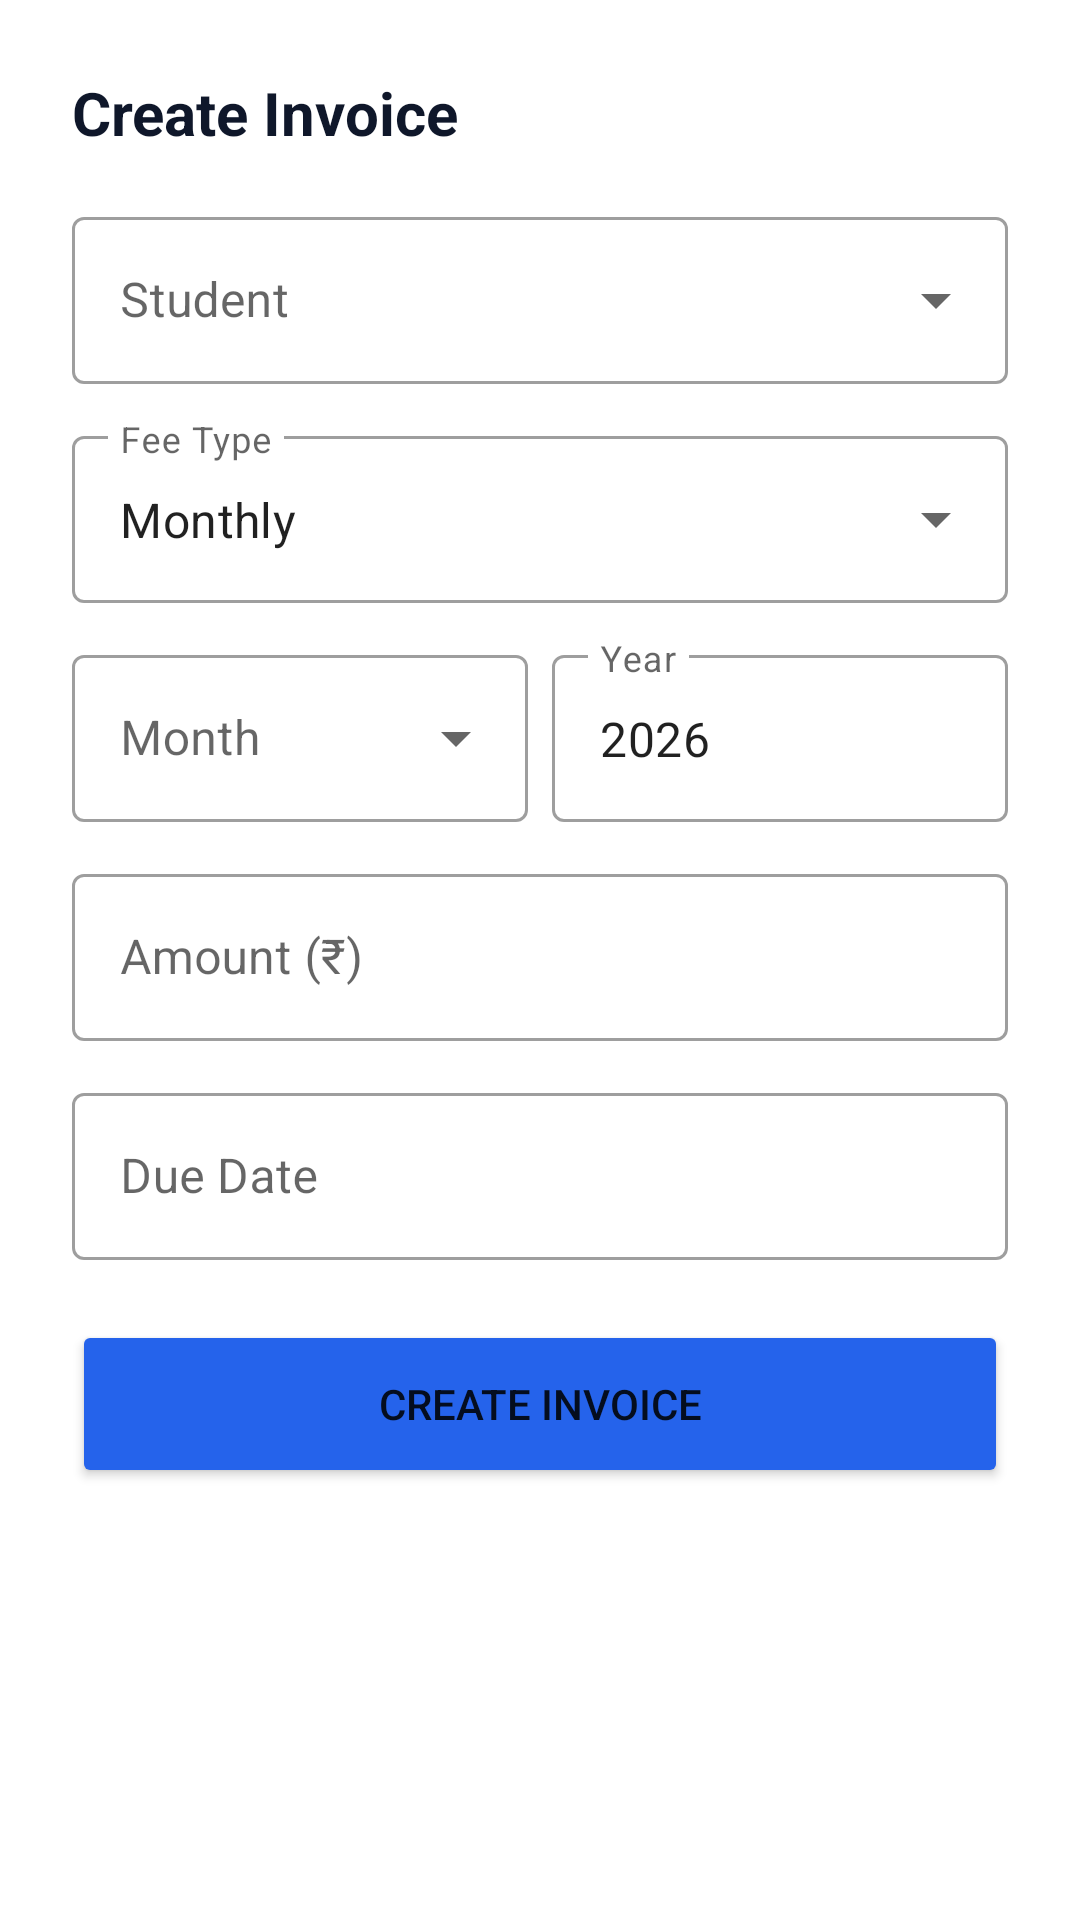

Write the Android layout XML for this screen, with the resource values it uses.
<!-- AndroidManifest.xml: application theme Theme.ANDROID -->
<!-- res/layout/dialog_create_fee.xml -->
<?xml version="1.0" encoding="utf-8"?>
<ScrollView xmlns:android="http://schemas.android.com/apk/res/android"
    android:layout_width="match_parent"
    android:layout_height="match_parent">

    <LinearLayout
        android:layout_width="match_parent"
        android:layout_height="wrap_content"
        android:orientation="vertical"
        android:padding="24dp">

        <TextView
            android:layout_width="wrap_content"
            android:layout_height="wrap_content"
            android:text="Create Invoice"
            android:textSize="20sp"
            android:textStyle="bold"
            android:textColor="#0F172A"
            android:layout_marginBottom="16dp"/>

        <com.google.android.material.textfield.TextInputLayout
            android:layout_width="match_parent"
            android:layout_height="wrap_content"
            android:hint="Student"
            style="@style/Widget.MaterialComponents.TextInputLayout.OutlinedBox.ExposedDropdownMenu"
            android:layout_marginBottom="12dp">
            <AutoCompleteTextView
                android:id="@+id/inputStudent"
                android:layout_width="match_parent"
                android:layout_height="wrap_content"
                android:inputType="none"/>
        </com.google.android.material.textfield.TextInputLayout>

         <com.google.android.material.textfield.TextInputLayout
            android:layout_width="match_parent"
            android:layout_height="wrap_content"
            android:hint="Fee Type"
            style="@style/Widget.MaterialComponents.TextInputLayout.OutlinedBox.ExposedDropdownMenu"
            android:layout_marginBottom="12dp">
            <AutoCompleteTextView
                android:id="@+id/inputType"
                android:layout_width="match_parent"
                android:layout_height="wrap_content"
                android:text="Monthly"
                android:inputType="none"/>
        </com.google.android.material.textfield.TextInputLayout>

        <LinearLayout
            android:layout_width="match_parent"
            android:layout_height="wrap_content"
            android:orientation="horizontal"
            android:baselineAligned="false"
            android:layout_marginBottom="12dp">

            <com.google.android.material.textfield.TextInputLayout
                android:layout_width="0dp"
                android:layout_height="wrap_content"
                android:layout_weight="1"
                android:hint="Month"
                style="@style/Widget.MaterialComponents.TextInputLayout.OutlinedBox.ExposedDropdownMenu"
                android:layout_marginEnd="8dp">
                <AutoCompleteTextView
                    android:id="@+id/inputMonth"
                    android:layout_width="match_parent"
                    android:layout_height="wrap_content"
                    android:inputType="none"/>
            </com.google.android.material.textfield.TextInputLayout>

             <com.google.android.material.textfield.TextInputLayout
                android:layout_width="0dp"
                android:layout_height="wrap_content"
                android:layout_weight="1"
                android:hint="Year"
                style="@style/Widget.MaterialComponents.TextInputLayout.OutlinedBox">
                <com.google.android.material.textfield.TextInputEditText
                    android:id="@+id/inputYear"
                    android:layout_width="match_parent"
                    android:layout_height="wrap_content"
                    android:inputType="number"
                    android:text="2026"/>
            </com.google.android.material.textfield.TextInputLayout>
        </LinearLayout>

        <com.google.android.material.textfield.TextInputLayout
            android:layout_width="match_parent"
            android:layout_height="wrap_content"
            android:hint="Amount (₹)"
            style="@style/Widget.MaterialComponents.TextInputLayout.OutlinedBox"
            android:layout_marginBottom="12dp">
            <com.google.android.material.textfield.TextInputEditText
                android:id="@+id/inputAmount"
                android:layout_width="match_parent"
                android:layout_height="wrap_content"
                android:inputType="numberDecimal"/>
        </com.google.android.material.textfield.TextInputLayout>
        
        <com.google.android.material.textfield.TextInputLayout
            android:layout_width="match_parent"
            android:layout_height="wrap_content"
            android:hint="Due Date"
            style="@style/Widget.MaterialComponents.TextInputLayout.OutlinedBox"
            android:layout_marginBottom="12dp">
            <com.google.android.material.textfield.TextInputEditText
                android:id="@+id/inputDueDate"
                android:layout_width="match_parent"
                android:layout_height="wrap_content"
                android:inputType="date"
                android:focusable="false"/>
        </com.google.android.material.textfield.TextInputLayout>

        <Button
            android:id="@+id/btnSubmit"
            android:layout_width="match_parent"
            android:layout_height="56dp"
            android:text="Create Invoice"
            android:backgroundTint="#2563EB"
            android:layout_marginTop="8dp"/>

    </LinearLayout>
</ScrollView>
<!-- resources referenced by this layout -->
<resources>
  <style name="Theme.ANDROID" parent="Theme.MaterialComponents.DayNight.NoActionBar">
          
          <item name="colorPrimary">@color/purple_500</item>
          <item name="colorPrimaryVariant">@color/purple_700</item>
          <item name="colorOnPrimary">@color/white</item>
          
          <item name="colorSecondary">@color/teal_200</item>
          <item name="colorSecondaryVariant">@color/teal_700</item>
          <item name="colorOnSecondary">@color/black</item>
          
          <item name="android:statusBarColor">?attr/colorPrimaryVariant</item>
          
      </style>
  <!-- not gathered from this repository: default colours our renderer supplied (Android Studio template values) -->
  <color name="purple_500">#FF6200EE</color>
  <color name="purple_700">#FF3700B3</color>
  <color name="teal_200">#FF03DAC5</color>
  <color name="teal_700">#FF018786</color>
  <color name="black">#FF000000</color>
  <color name="white">#FFFFFFFF</color>
</resources>
